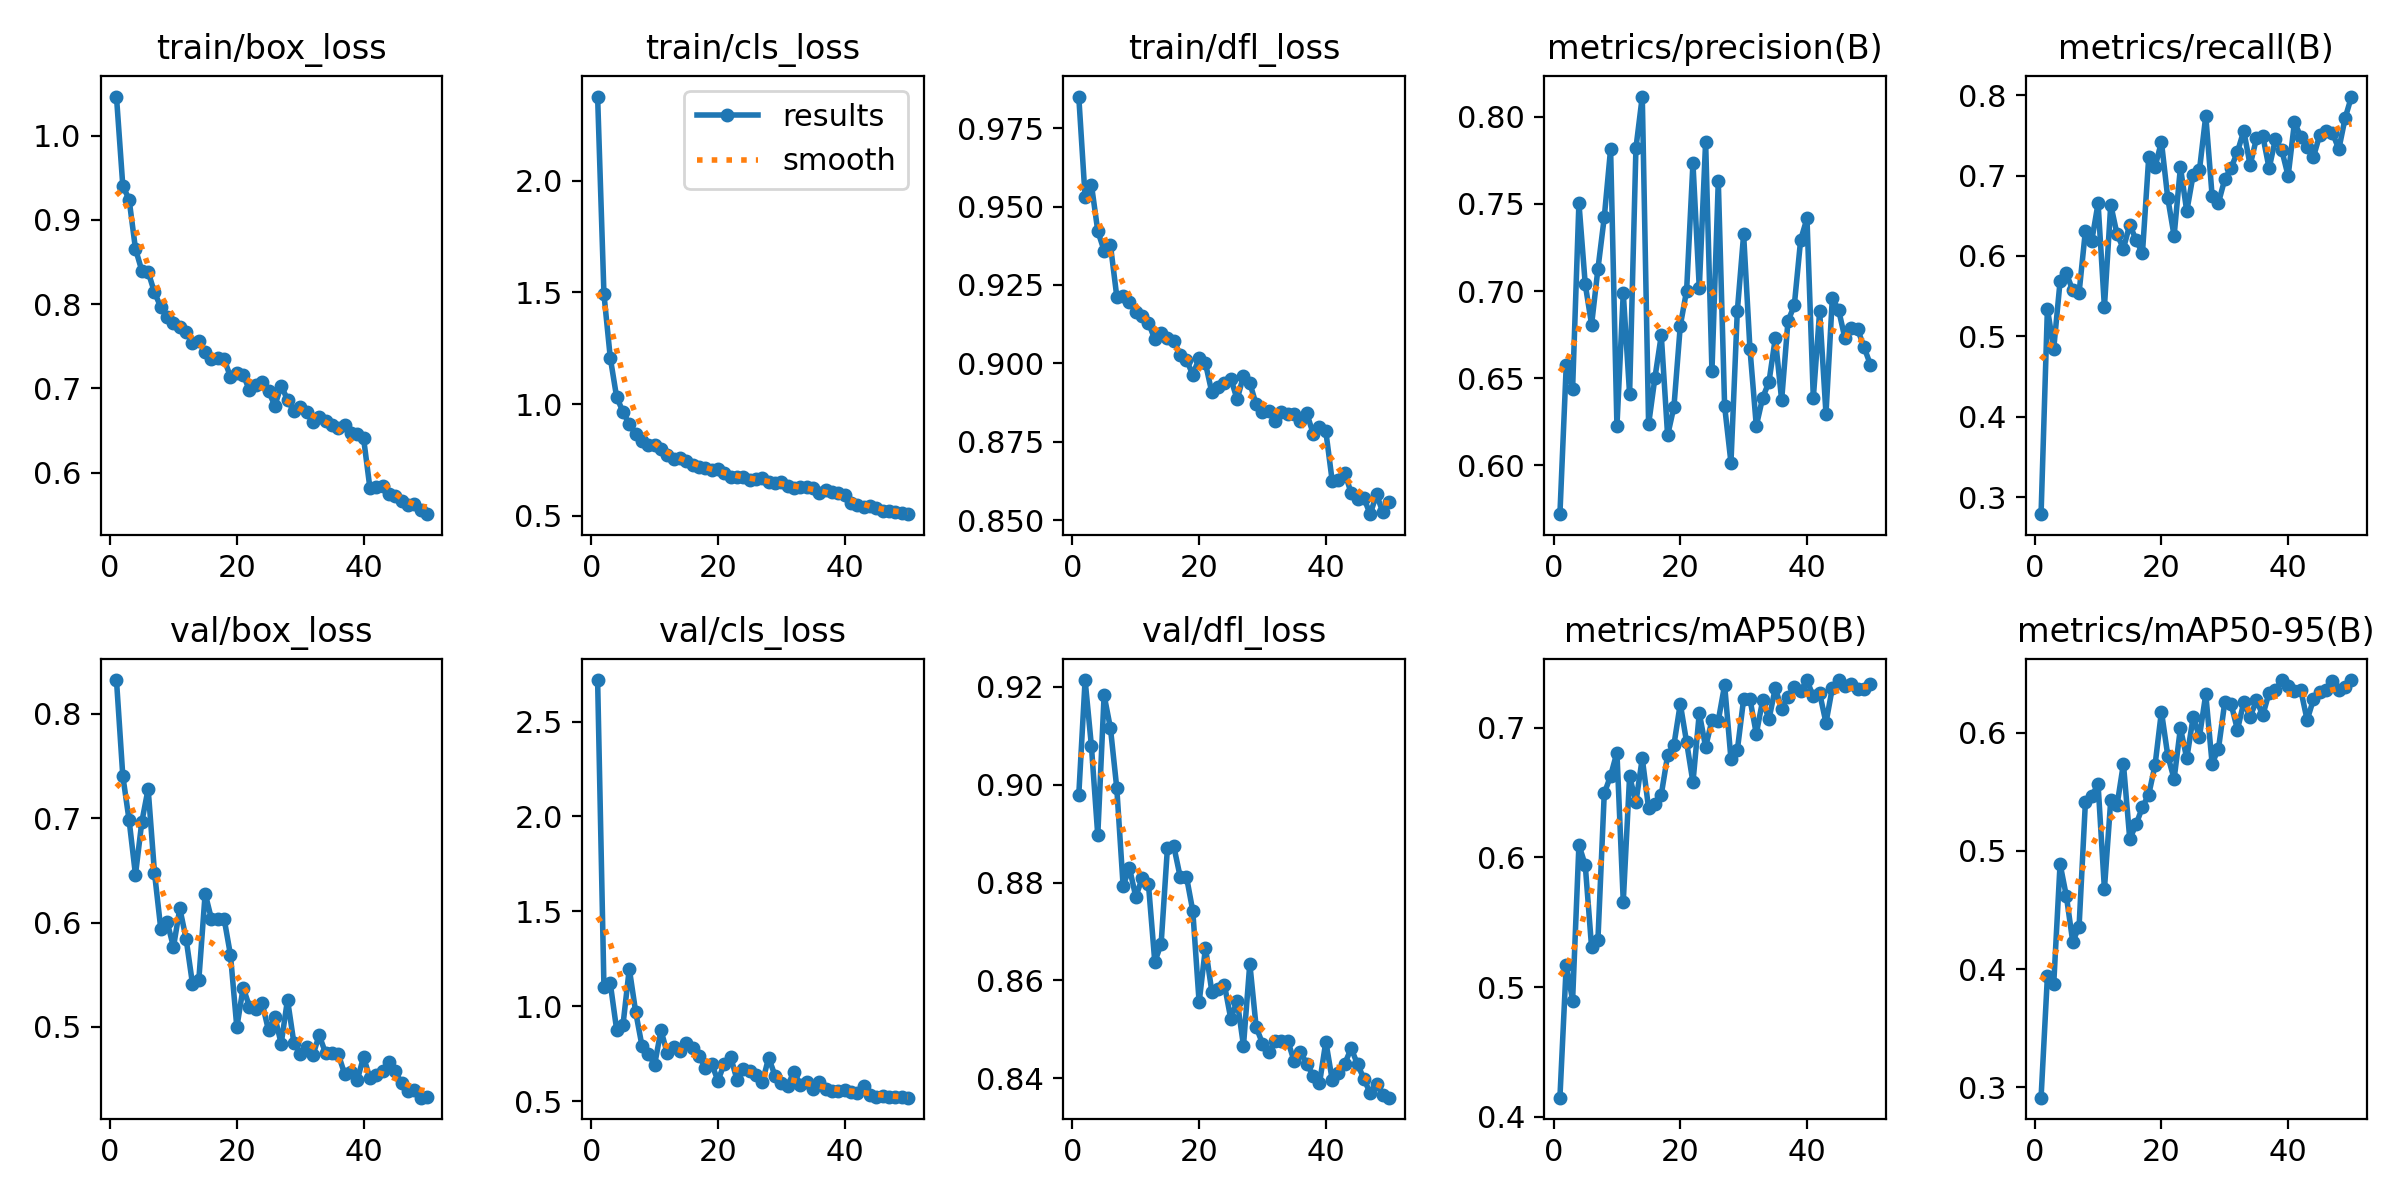

Values plotted in this chart, from the file beside it:
epoch, time, train/box_loss, train/cls_loss, train/dfl_loss, metrics/precision(B), metrics/recall(B), metrics/mAP50(B), metrics/mAP50-95(B), val/box_loss, val/cls_loss, val/dfl_loss, lr/pg0, lr/pg1, lr/pg2
1, 42.33, 1.046, 2.376, 0.9851, 0.572, 0.2792, 0.4147, 0.2912, 0.8323, 2.719, 0.8979, 0.0003668, 0.0003668, 0.0003668
2, 79.61, 0.9405, 1.492, 0.9531, 0.6575, 0.5344, 0.5174, 0.3938, 0.7405, 1.101, 0.9214, 0.0007225, 0.0007225, 0.0007225
3, 117.4, 0.9238, 1.208, 0.9569, 0.6436, 0.485, 0.4896, 0.3876, 0.6978, 1.121, 0.9079, 0.001064, 0.001064, 0.001064
4, 155.3, 0.8655, 1.032, 0.9422, 0.7506, 0.5684, 0.6097, 0.489, 0.6457, 0.8782, 0.8897, 0.001045, 0.001045, 0.001045
5, 193.1, 0.8396, 0.9666, 0.9359, 0.7038, 0.5784, 0.594, 0.4616, 0.6963, 0.9006, 0.9183, 0.001023, 0.001023, 0.001023
6, 230.9, 0.8382, 0.9094, 0.9377, 0.6807, 0.5572, 0.5307, 0.4231, 0.7281, 1.198, 0.9116, 0.001001, 0.001001, 0.001001
7, 268.4, 0.8138, 0.8666, 0.9213, 0.7127, 0.5542, 0.5364, 0.436, 0.6479, 0.9724, 0.8993, 0.000979, 0.000979, 0.000979
8, 306.2, 0.7964, 0.8373, 0.9214, 0.7422, 0.6315, 0.6494, 0.5415, 0.5937, 0.7924, 0.8793, 0.000957, 0.000957, 0.000957
9, 343.9, 0.7849, 0.816, 0.9195, 0.7814, 0.6189, 0.6629, 0.5466, 0.6005, 0.7503, 0.883, 0.000935, 0.000935, 0.000935
10, 381.7, 0.7781, 0.8172, 0.9165, 0.6224, 0.6655, 0.6809, 0.5563, 0.5766, 0.6933, 0.8771, 0.000913, 0.000913, 0.000913
11, 419, 0.7728, 0.7986, 0.915, 0.6989, 0.5365, 0.5659, 0.4678, 0.6136, 0.8741, 0.8809, 0.000891, 0.000891, 0.000891
12, 456.7, 0.7665, 0.7714, 0.913, 0.6409, 0.6637, 0.6625, 0.5429, 0.5841, 0.7524, 0.8797, 0.000869, 0.000869, 0.000869
13, 493.7, 0.7536, 0.7555, 0.9077, 0.782, 0.6268, 0.6427, 0.539, 0.5412, 0.7865, 0.8638, 0.000847, 0.000847, 0.000847
14, 531, 0.7565, 0.7612, 0.9098, 0.8115, 0.6093, 0.6764, 0.5738, 0.5451, 0.7647, 0.8674, 0.000825, 0.000825, 0.000825
15, 568.7, 0.7435, 0.7464, 0.9081, 0.6236, 0.6389, 0.6378, 0.5101, 0.6278, 0.809, 0.8872, 0.000803, 0.000803, 0.000803
16, 605.7, 0.7343, 0.7296, 0.9072, 0.6503, 0.6199, 0.641, 0.5224, 0.6032, 0.7804, 0.8874, 0.000781, 0.000781, 0.000781
17, 643.3, 0.7354, 0.719, 0.9028, 0.6746, 0.6032, 0.6484, 0.5371, 0.603, 0.7391, 0.8812, 0.000759, 0.000759, 0.000759
18, 680.7, 0.7346, 0.7139, 0.9012, 0.6172, 0.723, 0.6787, 0.5477, 0.6034, 0.6774, 0.8812, 0.000737, 0.000737, 0.000737
19, 718.5, 0.7133, 0.7061, 0.8963, 0.6336, 0.7109, 0.6869, 0.5729, 0.5688, 0.6968, 0.8742, 0.000715, 0.000715, 0.000715
20, 756, 0.7181, 0.7105, 0.9017, 0.68, 0.7418, 0.7185, 0.618, 0.4996, 0.6085, 0.8555, 0.000693, 0.000693, 0.000693
21, 793.3, 0.7163, 0.6928, 0.9, 0.7003, 0.672, 0.6888, 0.5807, 0.5376, 0.6989, 0.8667, 0.000671, 0.000671, 0.000671
22, 830.8, 0.6974, 0.6764, 0.8908, 0.7733, 0.6249, 0.6579, 0.5609, 0.5193, 0.7335, 0.8577, 0.000649, 0.000649, 0.000649
23, 868, 0.7041, 0.6726, 0.8923, 0.7017, 0.7103, 0.7113, 0.6041, 0.5176, 0.6141, 0.8583, 0.000627, 0.000627, 0.000627
24, 905.4, 0.7076, 0.6759, 0.8937, 0.7856, 0.6555, 0.6852, 0.5783, 0.5228, 0.6695, 0.8591, 0.0006051, 0.0006051, 0.0006051
25, 943.5, 0.6968, 0.6632, 0.8951, 0.6541, 0.7005, 0.7057, 0.613, 0.4967, 0.6601, 0.8521, 0.0005831, 0.0005831, 0.0005831
26, 981.6, 0.6793, 0.6644, 0.8885, 0.763, 0.7065, 0.7055, 0.5968, 0.5096, 0.6382, 0.8559, 0.0005611, 0.0005611, 0.0005611
27, 1020, 0.7032, 0.668, 0.896, 0.634, 0.7743, 0.733, 0.6326, 0.4839, 0.5992, 0.8467, 0.0005391, 0.0005391, 0.0005391
28, 1058, 0.6864, 0.6532, 0.8938, 0.6016, 0.6747, 0.6759, 0.5739, 0.5262, 0.7301, 0.8635, 0.0005171, 0.0005171, 0.0005171
29, 1097, 0.6726, 0.6487, 0.8869, 0.6883, 0.666, 0.6825, 0.5864, 0.4849, 0.6354, 0.8505, 0.0004951, 0.0004951, 0.0004951
30, 1136, 0.6773, 0.6498, 0.8846, 0.7324, 0.6955, 0.7221, 0.6259, 0.4741, 0.5963, 0.8471, 0.0004731, 0.0004731, 0.0004731
31, 1175, 0.6717, 0.6357, 0.8849, 0.6667, 0.7094, 0.7221, 0.6245, 0.4805, 0.5833, 0.8453, 0.0004511, 0.0004511, 0.0004511
32, 1214, 0.6599, 0.6257, 0.8817, 0.6226, 0.7293, 0.6953, 0.6025, 0.4728, 0.6562, 0.8476, 0.0004291, 0.0004291, 0.0004291
33, 1252, 0.6655, 0.628, 0.8845, 0.6387, 0.7555, 0.7211, 0.626, 0.492, 0.5865, 0.8476, 0.0004071, 0.0004071, 0.0004071
34, 1290, 0.6607, 0.6277, 0.8839, 0.6479, 0.7129, 0.7066, 0.6134, 0.4751, 0.5994, 0.8476, 0.0003851, 0.0003851, 0.0003851
35, 1329, 0.6566, 0.6245, 0.8839, 0.673, 0.746, 0.7307, 0.6273, 0.4746, 0.5669, 0.8435, 0.0003631, 0.0003631, 0.0003631
36, 1368, 0.6525, 0.6047, 0.8815, 0.6374, 0.7491, 0.7145, 0.6149, 0.4742, 0.6015, 0.8453, 0.0003411, 0.0003411, 0.0003411
37, 1407, 0.6561, 0.6185, 0.884, 0.6827, 0.7089, 0.7237, 0.634, 0.4552, 0.5667, 0.8429, 0.0003191, 0.0003191, 0.0003191
38, 1446, 0.6464, 0.6063, 0.8776, 0.6918, 0.7453, 0.7315, 0.6361, 0.4565, 0.5541, 0.8406, 0.0002971, 0.0002971, 0.0002971
39, 1485, 0.6455, 0.6032, 0.8796, 0.7294, 0.7314, 0.7285, 0.6446, 0.4488, 0.5532, 0.839, 0.0002751, 0.0002751, 0.0002751
40, 1524, 0.6412, 0.5953, 0.8783, 0.7416, 0.6994, 0.7365, 0.6392, 0.4711, 0.5622, 0.8475, 0.0002531, 0.0002531, 0.0002531
41, 1568, 0.582, 0.5587, 0.8625, 0.6387, 0.766, 0.7241, 0.6357, 0.4513, 0.5483, 0.8397, 0.0002311, 0.0002311, 0.0002311
42, 1606, 0.5824, 0.5513, 0.8629, 0.6884, 0.7482, 0.7266, 0.6361, 0.4542, 0.5441, 0.8411, 0.0002091, 0.0002091, 0.0002091
43, 1644, 0.584, 0.542, 0.8651, 0.6295, 0.7358, 0.7039, 0.6108, 0.4576, 0.5816, 0.843, 0.0001871, 0.0001871, 0.0001871
44, 1682, 0.5745, 0.5428, 0.8586, 0.6959, 0.7232, 0.7307, 0.6283, 0.4666, 0.5347, 0.8461, 0.0001651, 0.0001651, 0.0001651
45, 1720, 0.5721, 0.5367, 0.8569, 0.6891, 0.7506, 0.7368, 0.6344, 0.4573, 0.5243, 0.8429, 0.0001431, 0.0001431, 0.0001431
46, 1759, 0.5658, 0.5207, 0.857, 0.6728, 0.7554, 0.7321, 0.6358, 0.4461, 0.5263, 0.8399, 0.0001211, 0.0001211, 0.0001211
47, 1797, 0.561, 0.5226, 0.8519, 0.6786, 0.753, 0.7339, 0.6434, 0.439, 0.5229, 0.8369, 9.91012e-05, 9.91012e-05, 9.91012e-05
48, 1836, 0.5625, 0.518, 0.8582, 0.678, 0.7326, 0.7296, 0.636, 0.4392, 0.5246, 0.8389, 7.71034e-05, 7.71034e-05, 7.71034e-05
49, 1873, 0.5552, 0.5124, 0.8525, 0.6679, 0.7713, 0.73, 0.6384, 0.4322, 0.5208, 0.8367, 5.51056e-05, 5.51056e-05, 5.51056e-05
50, 1909, 0.5505, 0.5081, 0.8558, 0.6578, 0.7981, 0.734, 0.6443, 0.433, 0.5193, 0.836, 3.31078e-05, 3.31078e-05, 3.31078e-05
